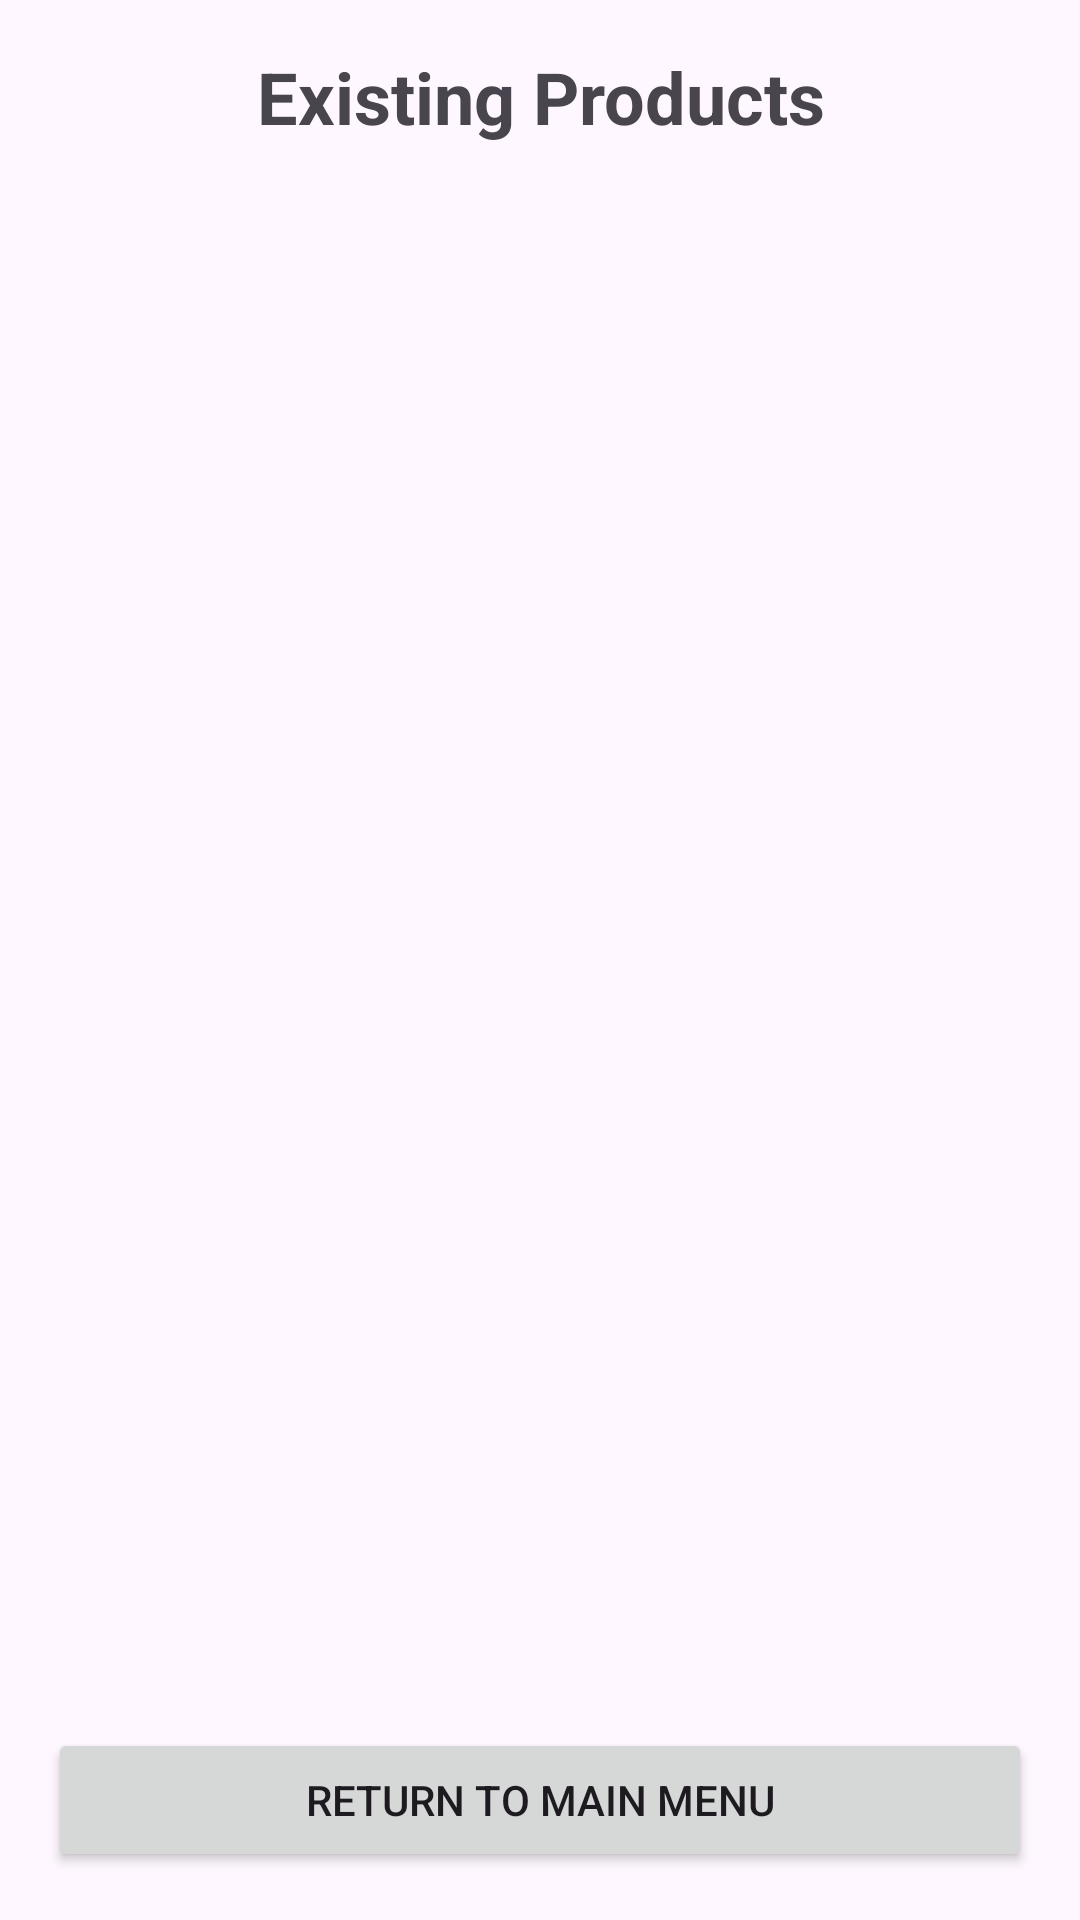

Produce the Android XML layout that renders to this screen, including the resource entries it uses.
<!-- AndroidManifest.xml: application theme Theme.MiInventario -->
<!-- res/layout/activity_productos_existentes.xml -->
<?xml version="1.0" encoding="utf-8"?>
<LinearLayout
    xmlns:android="http://schemas.android.com/apk/res/android"
    android:layout_width="match_parent"
    android:layout_height="match_parent"
    android:orientation="vertical"
    android:padding="16dp"
    android:id="@+id/existencias">

    <TextView
        android:id="@+id/tvTitulo"
        android:layout_width="wrap_content"
        android:layout_height="wrap_content"
        android:text="@string/lvPE"
        android:textSize="24sp"
        android:textStyle="bold"
        android:gravity="center"
        android:layout_gravity="center"
        android:layout_marginBottom="16dp"/>

    <ListView
        android:id="@+id/lvProductos"
        android:layout_width="match_parent"
        android:layout_height="0dp"
        android:layout_weight="1"
        android:dividerHeight="1dp"/>

    <Button
        android:id="@+id/btnRegresarMenu"
        android:layout_width="match_parent"
        android:layout_height="wrap_content"
        android:text="@string/btnRegresarMenu"
        android:layout_marginTop="16dp"/>
</LinearLayout>
<!-- resources referenced by this layout -->
<resources>
  <string name="btnRegresarMenu">Return to Main Menu</string>
  <string name="lvPE">Existing Products</string>
  <style name="Theme.MiInventario" parent="Base.Theme.MiInventario" />
  <style name="Base.Theme.MiInventario" parent="Theme.Material3.DayNight.NoActionBar">
          
          
      </style>
</resources>
